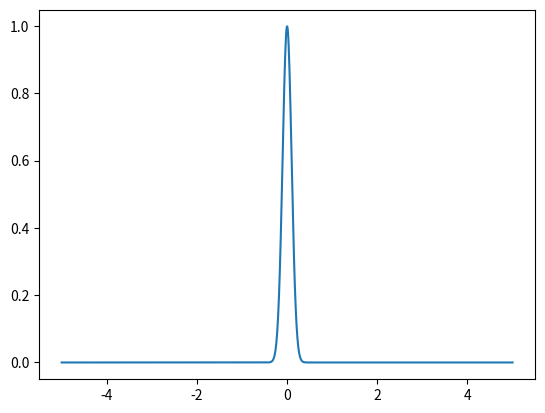
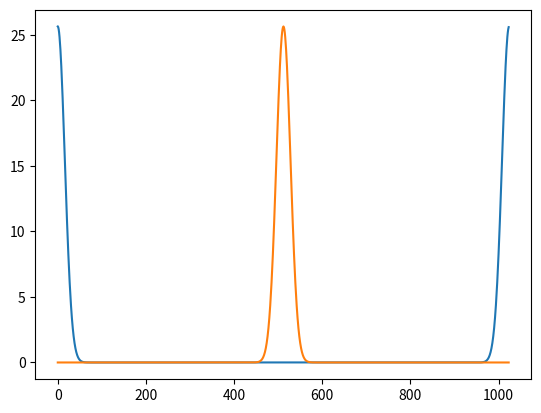

Reproduce these figures in Python, in order.
import numpy as np
from matplotlib import pyplot as plt
plt.ion()

x=np.linspace(-5,5,1024)
y=np.exp(-0.5*x**2/(0.1**2))

yft=np.fft.fft(y)
plt.figure(1)
plt.clf()
plt.plot(x,y)
plt.show()
plt.figure(2)
plt.clf()
plt.plot(np.abs(yft))
plt.show()

yft_shift=np.fft.fftshift(yft)
plt.plot(np.abs(yft_shift))
